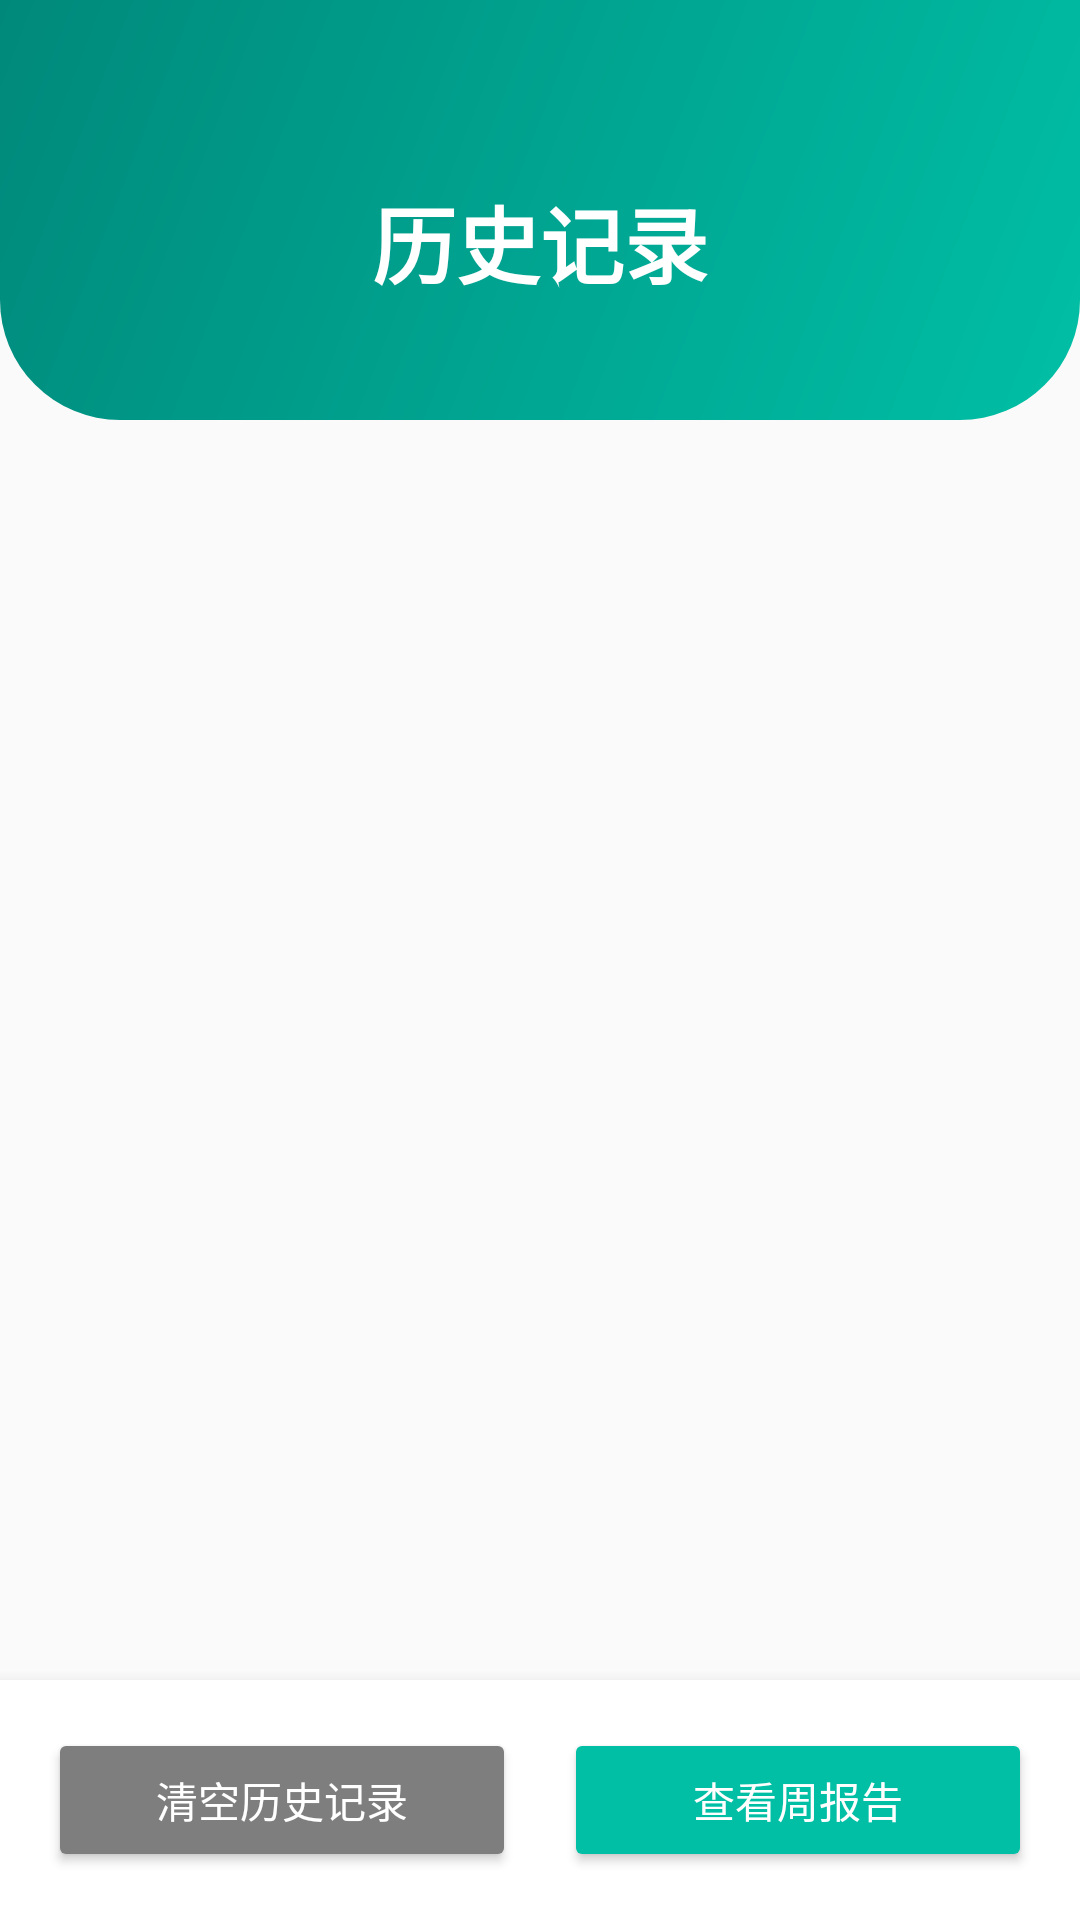

Write the Android layout XML for this screen, with the resource values it uses.
<!-- AndroidManifest.xml: activity theme Theme.NutriCompass -->
<!-- res/layout/activity_history.xml -->
<?xml version="1.0" encoding="utf-8"?>
<RelativeLayout xmlns:android="http://schemas.android.com/apk/res/android"
    xmlns:app="http://schemas.android.com/apk/res-auto"
    android:layout_width="match_parent"
    android:layout_height="match_parent"
    android:background="@color/gray_100">

    
    <View
        android:id="@+id/header_gradient"
        android:layout_width="match_parent"
        android:layout_height="140dp"
        android:background="@drawable/gradient_header"
        android:layout_alignParentTop="true" />

    
    <include
        android:id="@+id/back_button"
        layout="@layout/layout_back_button"
        android:layout_width="wrap_content"
        android:layout_height="wrap_content"
        android:layout_alignParentStart="true"
        android:layout_alignParentTop="true" />

    
    <TextView
        android:id="@+id/tv_title"
        android:layout_width="wrap_content"
        android:layout_height="wrap_content"
        android:text="历史记录"
        android:textSize="28sp"
        android:textStyle="bold"
        android:textColor="@color/white"
        android:layout_centerHorizontal="true"
        android:layout_marginTop="60dp" />

    
    <ListView
        android:id="@+id/listView_history"
        android:layout_width="match_parent"
        android:layout_height="match_parent"
        android:layout_below="@id/header_gradient"
        android:layout_above="@id/bottom_container"
        android:layout_marginTop="8dp"
        android:divider="@null"
        android:dividerHeight="8dp"
        android:padding="16dp"
        android:paddingBottom="8dp" />

    
    <LinearLayout
        android:id="@+id/empty_state"
        android:layout_width="wrap_content"
        android:layout_height="wrap_content"
        android:orientation="vertical"
        android:gravity="center"
        android:layout_centerInParent="true"
        android:visibility="gone">

        <TextView
            android:id="@+id/tv_empty_history"
            android:layout_width="wrap_content"
            android:layout_height="wrap_content"
            android:text="📝"
            android:textSize="64sp" />

        <TextView
            android:layout_width="wrap_content"
            android:layout_height="wrap_content"
            android:text="暂无历史记录"
            android:textSize="16sp"
            android:textColor="@color/gray_500"
            android:layout_marginTop="12dp" />
    </LinearLayout>

    
    <LinearLayout
        android:id="@+id/bottom_container"
        android:layout_width="match_parent"
        android:layout_height="wrap_content"
        android:layout_alignParentBottom="true"
        android:orientation="horizontal"
        android:padding="16dp"
        android:background="@color/white"
        android:elevation="8dp">

        
        <Button
            android:id="@+id/btn_clear_history"
            android:layout_width="0dp"
            android:layout_height="48dp"
            android:layout_weight="1"
            android:text="清空历史记录"
            android:textColor="@color/white"
            android:backgroundTint="@color/gray_500"
            app:cornerRadius="24dp"
            android:layout_marginEnd="8dp" />

        
        <Button
            android:id="@+id/btn_weekly_report"
            android:layout_width="0dp"
            android:layout_height="48dp"
            android:layout_weight="1"
            android:text="查看周报告"
            android:textColor="@color/white"
            android:backgroundTint="@color/primary_mint"
            app:cornerRadius="24dp"
            android:layout_marginStart="8dp" />

    </LinearLayout>

</RelativeLayout>
<!-- res/layout/layout_back_button.xml (included above) -->
<?xml version="1.0" encoding="utf-8"?>
<ImageView xmlns:android="http://schemas.android.com/apk/res/android"
    android:id="@+id/iv_back"
    android:layout_width="48dp"
    android:layout_height="48dp"
    android:src="@drawable/ic_back"
    android:scaleType="centerInside"
    android:padding="12dp"
    android:contentDescription="返回"
    android:layout_marginStart="8dp"
    android:layout_marginTop="8dp"/>
<!-- resources referenced by this layout -->
<resources>
  <color name="gray_100">#FAFAFA</color>
  <color name="gray_500">#7E7E7E</color>
  <color name="primary_mint">#00BFA5</color>
  <color name="white">#FFFFFFFF</color>
  <!-- drawable gradient_header (drawable) -->
  <?xml version="1.0" encoding="utf-8"?>
  <shape xmlns:android="http://schemas.android.com/apk/res/android">
      <gradient
          android:startColor="@color/primary_mint"
          android:endColor="@color/primary_mint_dark"
          android:angle="135" />
      <corners
          android:bottomLeftRadius="40dp"
          android:bottomRightRadius="40dp" />
  </shape>
  <style name="Theme.NutriCompass" parent="Theme.MaterialComponents.DayNight.NoActionBar">
          <item name="colorPrimary">@color/primary_green</item>
          <item name="colorPrimaryVariant">@color/light_green</item>
          <item name="colorOnPrimary">@color/white</item>
          <item name="colorSecondary">@color/accent_orange</item>
          <item name="colorSecondaryVariant">@color/accent_orange</item>
          <item name="colorOnSecondary">@color/black</item>
          <item name="android:statusBarColor">?attr/colorPrimaryVariant</item>
          <item name="android:windowBackground">@color/background_light</item>
      </style>
  <color name="primary_mint_dark">#00897B</color>
  <color name="primary_green">#4CAF50</color>
  <color name="light_green">#8BC34A</color>
  <color name="accent_orange">#FF9800</color>
  <color name="black">#FF000000</color>
  <color name="background_light">#FAFAFA</color>
</resources>
